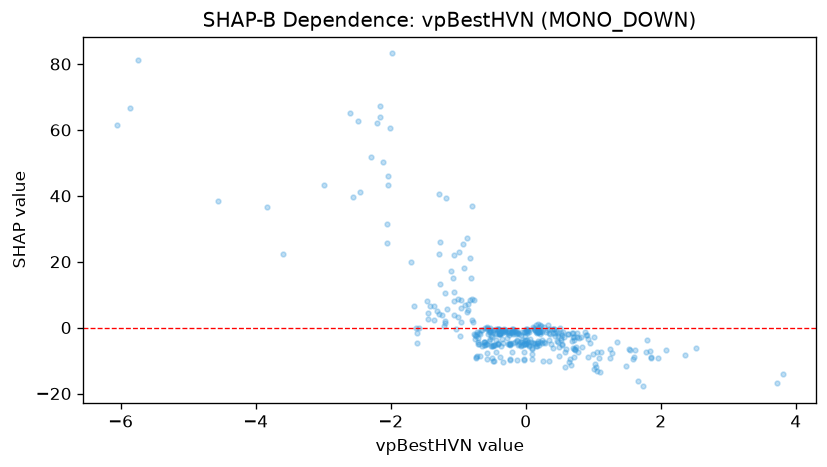

The file beside this chart, header and first rows:
feature_value, shap_value
0.7454, -5.981
0.1871, -4.17
-0.1634, -0.9267
1.73, -17.83
0.1173, -0.3643
0.2161, -1.96
-1.419, 6.542
-0.392, -0.8413
0.5767, -7.49
0.7081, -6.431
-1.704, 19.77
0.4163, -0.3459
0.1665, -4.759
-1.446, 4.395
-6.059, 61.41
0.7798, -7.439
-0.7283, -8.684
-0.6424, -0.867
0.8383, -5.919
-0.9601, 5.929
-2.047, 46
1.656, -16.18
-1.656, 6.589
0.2245, 0.5664
0.3269, 0.6559
1.481, -11.69
-1.29, 40.65
0.5075, -0.09242
0.5367, -5.262
0.0194, -0.5406
-0.7593, -1.918
-0.3947, -2.008
-0.5022, -2.941
-0.1825, -0.4141
0.6482, -10.35
0.5343, -4.999
0.7365, -6.632
0.7209, -8.898
-0.3243, -0.9603
0.577, -11.85
0.3483, -9.991
0.3499, -0.4564
-0.3792, -1.525
0.5284, -1.751
0.1894, 0.3223
0.5934, -6.373
0.1521, 0.8657
0.5741, -2.988
1.006, -2.744
-0.8257, 21.18
0.2673, 0.1524
-0.1277, -3.638
-0.4794, -0.7183
0.187, 1.063
-0.3202, -0.4281
-1.353, 2.319
-0.4783, -5.172
0.1248, -0.04445
-0.749, -2.393
-3.836, 36.66
... 317 more rows
